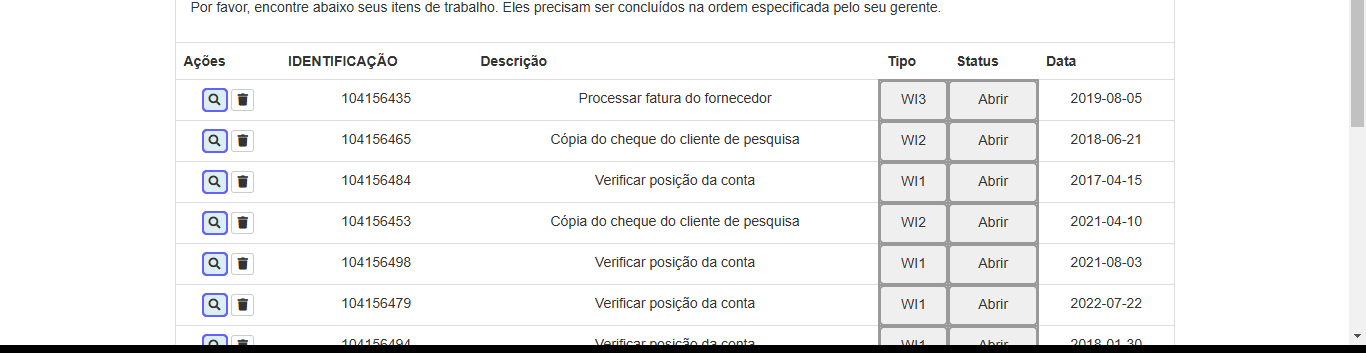
Task: Robotic Enterprise Framework com prpjeto integrado de Dispatcher;
Dados do tipo WI4 Serão extraidos e colocados no Orchestrador e posteriormente tratados. 
Workflow: AcmeSystem1_ExtracaoWorkItems

Step 1: get-text from the tbody in window 'Sistema ACME 1 - Itens de trabalho' (chrome.exe)
